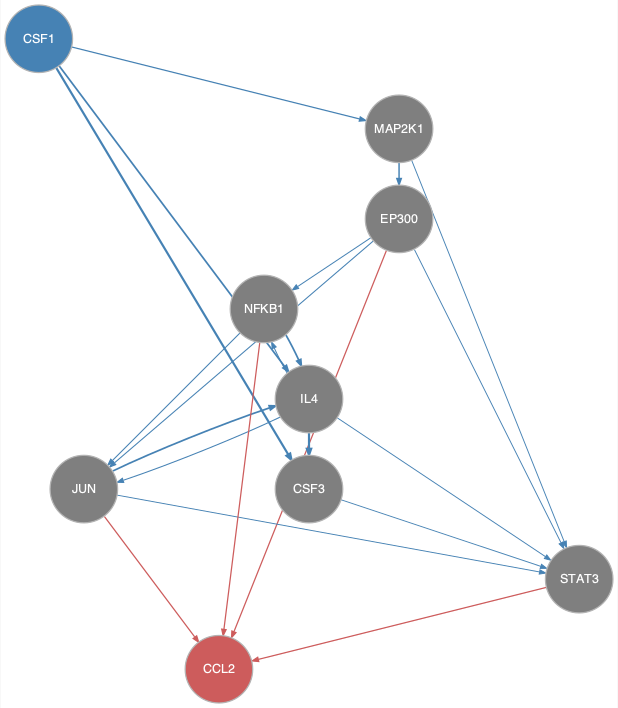

Values plotted in this chart, from the file beside it:
from	to
CSF1	CSF3
CSF1	IL4
CSF1	MAP2K1
CSF3	STAT3
EP300	JUN
EP300	NFKB1
EP300	STAT3
IL4	CSF3
IL4	JUN
IL4	NFKB1
IL4	STAT3
JUN	IL4
JUN	STAT3
MAP2K1	EP300
MAP2K1	STAT3
NFKB1	IL4
NFKB1	JUN
EP300	CCL2
JUN	CCL2
NFKB1	CCL2
STAT3	CCL2
